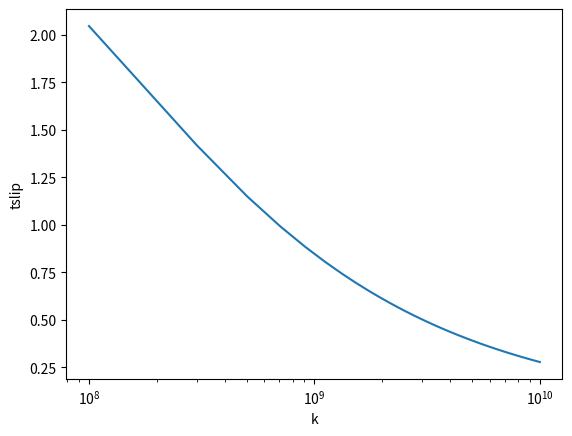
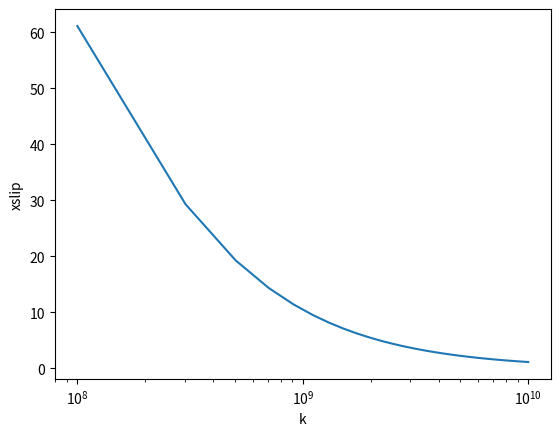
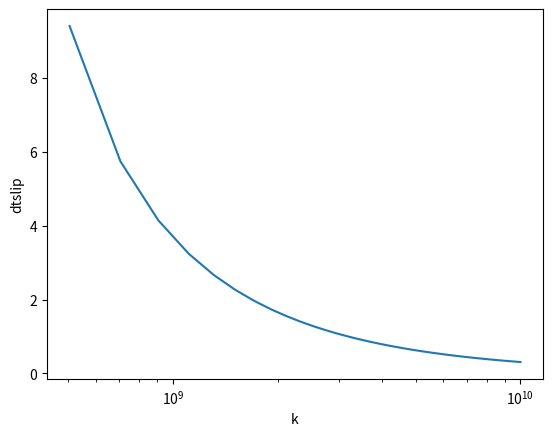

These figures' Python source, in order:
#!/usr/bin/env python3
# -*- coding: utf-8 -*-
"""
Created on Mon Nov  4 18:11:28 2019

[redacted]
"""

import numpy as np
import matplotlib.pyplot as plt

x0 = 0
g = 9.8
rho = 2700
#chamber and elasticity
#Piston geometrical parameters
Rp = 7e+2
hp = 7+2
S = 3.14 * Rp**2
Vp = S * hp
m = rho * Vp
#Conduit and mama properties
a = 4.
mu = 1e+2
l = 3e+4
#Friction properties
c0 =5.0e+6
Fs = c0 * S
v0 = 5e+9
R5 = 0.3
R3 = 1.3
k = np.linspace(1e+8,1e+10)
R1 = rho * g * v0 /(k*S)
R2 = (m * k / v0)**0.5 *(3.14 * a**4 )/(8* mu * l* S) 
tstar = ((m*v0) / (k* S**2))**0.5
xstar = Fs*v0/(k*S**2)
xslip = 1 * (1- R5)/ (1 + R1) * xstar
tslip = 3.14 / np.sqrt(1+R1) * tstar
dt_stick = -1./R2 * np.log((R3 * (1+R1) -2*R1*(1-R5) -(1+R1))/(R3 * (1+R1) +2*(1-R5) -(1+R1))) * tstar

plt.figure(1)
plt.semilogx(k,tslip)
plt.xlabel('k')
plt.ylabel('tslip')
plt.figure(2)
plt.semilogx(k,xslip)
plt.xlabel('k')
plt.ylabel('xslip')
plt.figure(3)
plt.semilogx(k,dt_stick/(3600*24))
plt.xlabel('k')
plt.ylabel('dtslip')
plt.show()
